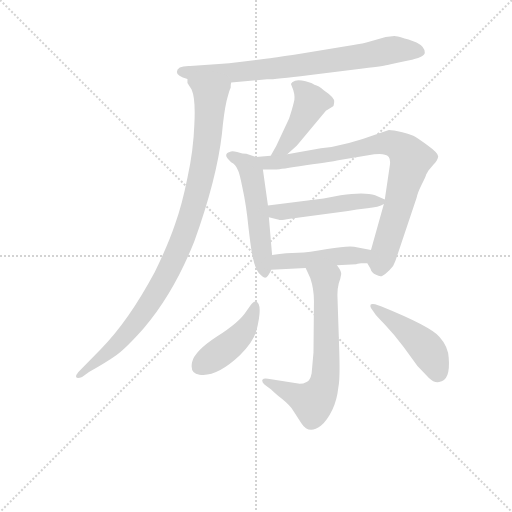
t = 0.00 s
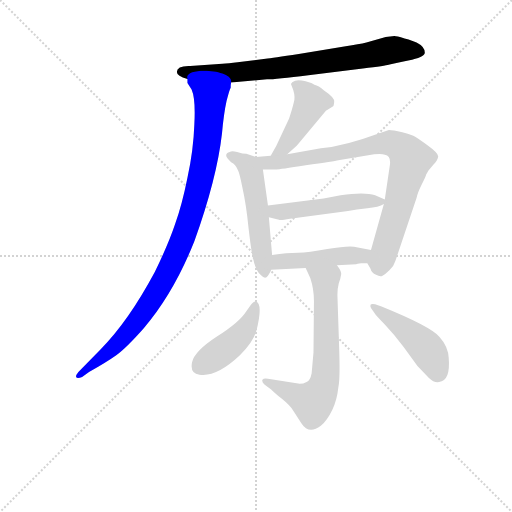
t = 1.59 s
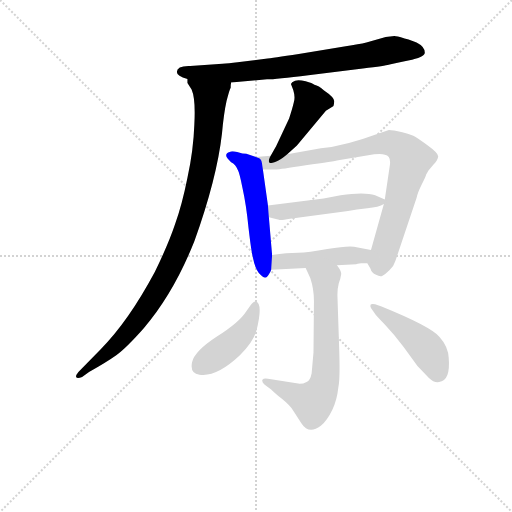
t = 3.18 s
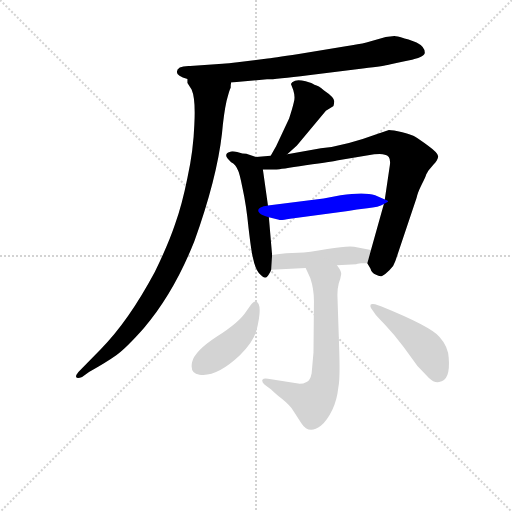
t = 4.77 s
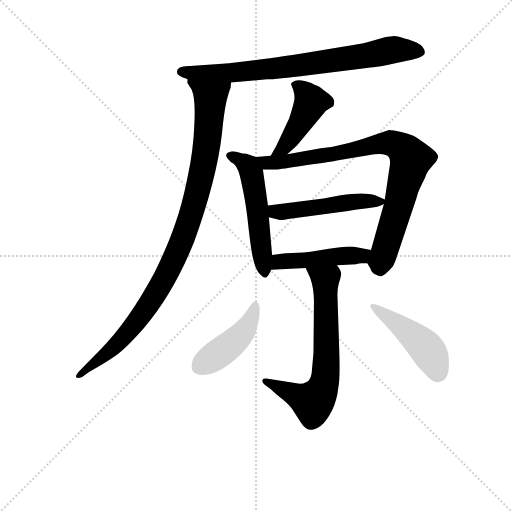
t = 6.36 s
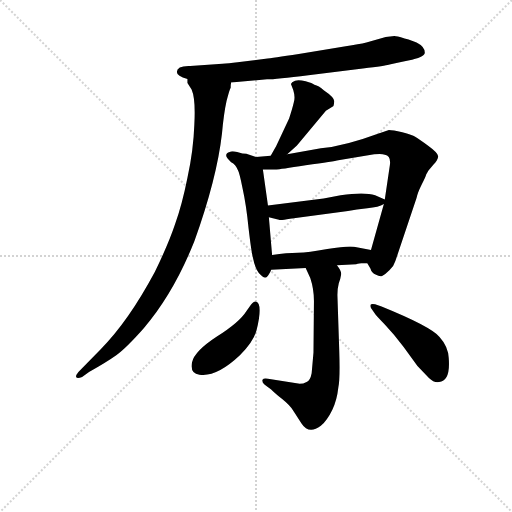
t = 7.95 s

The animated SVG that drew these frames (rendered in a browser with its animation timeline set to each time). Animation: 10 CSS @keyframes rules; one cycle of 7.95 s.

<svg version="1.1" viewBox="0 0 1024 1024" xmlns="http://www.w3.org/2000/svg">
  <g stroke="lightgray" stroke-dasharray="1,1" stroke-width="1" transform="scale(4, 4)">
    <line x1="0" y1="0" x2="256" y2="256"></line>
    <line x1="256" y1="0" x2="0" y2="256"></line>
    <line x1="128" y1="0" x2="128" y2="256"></line>
    <line x1="0" y1="128" x2="256" y2="128"></line>
  </g>
<g transform="scale(0.92, -0.92) translate(60, -900)">
   <style type="text/css">
    @keyframes keyframes0 {
      from {
       stroke: blue;
       stroke-dashoffset: 778;
       stroke-width: 128;
       }
       72% {
       animation-timing-function: step-end;
       stroke: blue;
       stroke-dashoffset: 0;
       stroke-width: 128;
       }
       to {
       stroke: black;
       stroke-width: 1024;
       }
       }
       #make-me-a-hanzi-animation-0 {
         animation: keyframes0 0.883138s both;
         animation-delay: 0.000000s;
         animation-timing-function: linear;
       }
    @keyframes keyframes1 {
      from {
       stroke: blue;
       stroke-dashoffset: 1003;
       stroke-width: 128;
       }
       77% {
       animation-timing-function: step-end;
       stroke: blue;
       stroke-dashoffset: 0;
       stroke-width: 128;
       }
       to {
       stroke: black;
       stroke-width: 1024;
       }
       }
       #make-me-a-hanzi-animation-1 {
         animation: keyframes1 1.066243s both;
         animation-delay: 0.883138s;
         animation-timing-function: linear;
       }
    @keyframes keyframes2 {
      from {
       stroke: blue;
       stroke-dashoffset: 447;
       stroke-width: 128;
       }
       59% {
       animation-timing-function: step-end;
       stroke: blue;
       stroke-dashoffset: 0;
       stroke-width: 128;
       }
       to {
       stroke: black;
       stroke-width: 1024;
       }
       }
       #make-me-a-hanzi-animation-2 {
         animation: keyframes2 0.613770s both;
         animation-delay: 1.949382s;
         animation-timing-function: linear;
       }
    @keyframes keyframes3 {
      from {
       stroke: blue;
       stroke-dashoffset: 528;
       stroke-width: 128;
       }
       63% {
       animation-timing-function: step-end;
       stroke: blue;
       stroke-dashoffset: 0;
       stroke-width: 128;
       }
       to {
       stroke: black;
       stroke-width: 1024;
       }
       }
       #make-me-a-hanzi-animation-3 {
         animation: keyframes3 0.679688s both;
         animation-delay: 2.563151s;
         animation-timing-function: linear;
       }
    @keyframes keyframes4 {
      from {
       stroke: blue;
       stroke-dashoffset: 852;
       stroke-width: 128;
       }
       73% {
       animation-timing-function: step-end;
       stroke: blue;
       stroke-dashoffset: 0;
       stroke-width: 128;
       }
       to {
       stroke: black;
       stroke-width: 1024;
       }
       }
       #make-me-a-hanzi-animation-4 {
         animation: keyframes4 0.943359s both;
         animation-delay: 3.242839s;
         animation-timing-function: linear;
       }
    @keyframes keyframes5 {
      from {
       stroke: blue;
       stroke-dashoffset: 498;
       stroke-width: 128;
       }
       62% {
       animation-timing-function: step-end;
       stroke: blue;
       stroke-dashoffset: 0;
       stroke-width: 128;
       }
       to {
       stroke: black;
       stroke-width: 1024;
       }
       }
       #make-me-a-hanzi-animation-5 {
         animation: keyframes5 0.655273s both;
         animation-delay: 4.186198s;
         animation-timing-function: linear;
       }
    @keyframes keyframes6 {
      from {
       stroke: blue;
       stroke-dashoffset: 466;
       stroke-width: 128;
       }
       60% {
       animation-timing-function: step-end;
       stroke: blue;
       stroke-dashoffset: 0;
       stroke-width: 128;
       }
       to {
       stroke: black;
       stroke-width: 1024;
       }
       }
       #make-me-a-hanzi-animation-6 {
         animation: keyframes6 0.629232s both;
         animation-delay: 4.841471s;
         animation-timing-function: linear;
       }
    @keyframes keyframes7 {
      from {
       stroke: blue;
       stroke-dashoffset: 684;
       stroke-width: 128;
       }
       69% {
       animation-timing-function: step-end;
       stroke: blue;
       stroke-dashoffset: 0;
       stroke-width: 128;
       }
       to {
       stroke: black;
       stroke-width: 1024;
       }
       }
       #make-me-a-hanzi-animation-7 {
         animation: keyframes7 0.806641s both;
         animation-delay: 5.470703s;
         animation-timing-function: linear;
       }
    @keyframes keyframes8 {
      from {
       stroke: blue;
       stroke-dashoffset: 439;
       stroke-width: 128;
       }
       59% {
       animation-timing-function: step-end;
       stroke: blue;
       stroke-dashoffset: 0;
       stroke-width: 128;
       }
       to {
       stroke: black;
       stroke-width: 1024;
       }
       }
       #make-me-a-hanzi-animation-8 {
         animation: keyframes8 0.607259s both;
         animation-delay: 6.277344s;
         animation-timing-function: linear;
       }
    @keyframes keyframes9 {
      from {
       stroke: blue;
       stroke-dashoffset: 464;
       stroke-width: 128;
       }
       60% {
       animation-timing-function: step-end;
       stroke: blue;
       stroke-dashoffset: 0;
       stroke-width: 128;
       }
       to {
       stroke: black;
       stroke-width: 1024;
       }
       }
       #make-me-a-hanzi-animation-9 {
         animation: keyframes9 0.627604s both;
         animation-delay: 6.884603s;
         animation-timing-function: linear;
       }
</style>
<path d="M 324.5 743.5 Q 324.5 734.5 347.5 728.5 L 442.5 720.5 L 520.5 727.5 Q 539.5 727.5 610.5 736.5 L 715.5 749.5 Q 771.5 755.5 782.5 758.5 Q 793.5 761.5 827.5 768.5 Q 862.5 775.5 863.5 785.5 Q 863.5 798.5 845.5 807.5 Q 838.5 811.5 819.5 816.5 Q 801.5 821.5 797.5 821.5 L 778.5 819.5 L 736.5 807.5 Q 720.5 803.5 691.5 799.5 L 589.5 782.5 Q 531.5 773.5 517.5 772.5 L 456.5 764.5 Q 436.5 761.5 423.5 761.5 L 353.5 756.5 Q 324.5 757.5 324.5 743.5 Z" fill="lightgray"></path> 
<path d="M 347.5 728.5 L 347.5 719.5 L 356.5 705.5 Q 365.5 685.5 362.5 629.5 Q 360.5 573.5 347.5 513.5 Q 335.5 453.5 320.5 412.5 Q 306.5 370.5 276.5 308.5 Q 218.5 200.5 159.5 141.5 L 110.5 91.5 Q 104.5 84.5 105.5 80.5 Q 107.5 76.5 118.5 80.5 L 133.5 91.5 Q 172.5 113.5 193.5 128.5 Q 214.5 143.5 252.5 186.5 Q 317.5 262.5 362.5 375.5 Q 411.5 512.5 422.5 609.5 Q 426.5 653.5 432.5 680.5 Q 439.5 707.5 441.5 709.5 Q 441.5 716.5 442.5 720.5 C 449.5 749.5 337.5 756.5 347.5 728.5 Z" fill="lightgray"></path> 
<path d="M 564.5 564.5 L 585.5 583.5 L 648.5 659.5 L 663.5 668.5 Q 665.5 668.5 666.5 678.5 Q 668.5 687.5 644.5 703.5 Q 632.5 713.5 623.5 715.5 Q 619.5 719.5 604.5 723.5 Q 589.5 726.5 581.5 724.5 Q 573.5 721.5 572.5 717.5 L 577.5 704.5 Q 582.5 688.5 578.5 676.5 Q 575.5 663.5 568.5 642.5 L 540.5 582.5 L 528.5 561.5 C 513.5 535.5 542.5 544.5 564.5 564.5 Z" fill="lightgray"></path> 
<path d="M 496.5 558.5 L 475.5 565.5 Q 468.5 565.5 455.5 569.5 Q 443.5 572.5 439.5 569.5 Q 422.5 564.5 442.5 547.5 Q 452.5 542.5 456.5 531.5 Q 460.5 525.5 467.5 489.5 Q 475.5 453.5 480.5 402.5 Q 486.5 351.5 489.5 341.5 Q 495.5 310.5 507.5 301.5 Q 516.5 291.5 522.5 300.5 Q 528.5 308.5 529.5 313.5 L 531.5 345.5 L 524.5 427.5 L 522.5 453.5 L 511.5 531.5 C 508.5 554.5 508.5 554.5 496.5 558.5 Z" fill="lightgray"></path> 
<path d="M 738.5 327.5 L 745.5 315.5 Q 747.5 306.5 757.5 302.5 Q 766.5 297.5 771.5 300.5 Q 777.5 303.5 786.5 312.5 Q 796.5 321.5 799.5 332.5 L 845.5 469.5 Q 847.5 480.5 856.5 498.5 Q 865.5 515.5 866.5 520.5 L 871.5 529.5 L 882.5 542.5 Q 891.5 551.5 892.5 559.5 Q 893.5 566.5 871.5 582.5 Q 849.5 598.5 842.5 602.5 Q 836.5 606.5 814.5 612.5 Q 793.5 617.5 785.5 617.5 L 761.5 609.5 Q 691.5 583.5 637.5 577.5 L 564.5 564.5 L 528.5 561.5 L 496.5 558.5 C 466.5 555.5 481.5 531.5 511.5 531.5 L 540.5 531.5 Q 541.5 530.5 604.5 540.5 Q 667.5 549.5 675.5 551.5 L 753.5 564.5 Q 770.5 566.5 776.5 563.5 Q 790.5 561.5 787.5 540.5 L 776.5 466.5 L 774.5 456.5 L 746.5 356.5 C 738.5 327.5 738.5 327.5 738.5 327.5 Z" fill="lightgray"></path> 
<path d="M 643.5 468.5 L 522.5 453.5 C 492.5 449.5 495.5 434.5 524.5 427.5 L 546.5 422.5 Q 548.5 420.5 570.5 424.5 L 696.5 441.5 Q 714.5 445.5 738.5 447.5 Q 763.5 449.5 774.5 456.5 C 786.5 462.5 786.5 462.5 776.5 466.5 L 755.5 475.5 Q 732.5 483.5 680.5 475.5 L 643.5 468.5 Z" fill="lightgray"></path> 
<path d="M 725.5 327.5 L 738.5 327.5 C 768.5 327.5 775.5 350.5 746.5 356.5 L 709.5 363.5 Q 693.5 365.5 651.5 358.5 Q 610.5 350.5 587.5 350.5 Q 564.5 350.5 531.5 345.5 C 501.5 341.5 499.5 311.5 529.5 313.5 L 604.5 317.5 L 672.5 323.5 L 714.5 325.5 Q 715.5 326.5 725.5 327.5 Z" fill="lightgray"></path> 
<path d="M 604.5 317.5 L 614.5 295.5 Q 622.5 271.5 622.5 245.5 L 621.5 133.5 L 617.5 88.5 Q 614.5 72.5 606.5 69.5 Q 599.5 65.5 591.5 65.5 L 522.5 76.5 Q 513.5 78.5 510.5 74.5 Q 508.5 69.5 515.5 63.5 L 529.5 53.5 Q 537.5 45.5 553.5 32.5 Q 570.5 18.5 576.5 8.5 L 595.5 -20.5 Q 611.5 -45.5 637.5 -25.5 Q 651.5 -13.5 662.5 9.5 Q 672.5 29.5 675.5 57.5 Q 679.5 75.5 677.5 137.5 L 673.5 258.5 Q 673.5 273.5 676.5 284.5 Q 680.5 294.5 681.5 302.5 Q 683.5 309.5 672.5 323.5 C 656.5 348.5 592.5 344.5 604.5 317.5 Z" fill="lightgray"></path> 
<path d="M 495.5 244.5 Q 492.5 245.5 485.5 237.5 L 475.5 223.5 Q 460.5 199.5 411.5 168.5 Q 362.5 136.5 357.5 112.5 Q 352.5 88.5 373.5 85.5 Q 410.5 79.5 461.5 127.5 Q 491.5 157.5 497.5 181.5 Q 512.5 241.5 495.5 244.5 Z" fill="lightgray"></path> 
<path d="M 746.5 230.5 L 755.5 217.5 Q 756.5 215.5 776.5 194.5 Q 796.5 173.5 817.5 145.5 L 847.5 104.5 L 872.5 78.5 Q 883.5 67.5 894.5 69.5 Q 919.5 71.5 915.5 121.5 Q 914.5 146.5 895.5 167.5 Q 875.5 190.5 769.5 233.5 L 755.5 238.5 Q 747.5 240.5 745.5 237.5 Q 744.5 233.5 746.5 230.5 Z" fill="lightgray"></path> 
      <clipPath id="make-me-a-hanzi-clip-0">
      <path d="M 324.5 743.5 Q 324.5 734.5 347.5 728.5 L 442.5 720.5 L 520.5 727.5 Q 539.5 727.5 610.5 736.5 L 715.5 749.5 Q 771.5 755.5 782.5 758.5 Q 793.5 761.5 827.5 768.5 Q 862.5 775.5 863.5 785.5 Q 863.5 798.5 845.5 807.5 Q 838.5 811.5 819.5 816.5 Q 801.5 821.5 797.5 821.5 L 778.5 819.5 L 736.5 807.5 Q 720.5 803.5 691.5 799.5 L 589.5 782.5 Q 531.5 773.5 517.5 772.5 L 456.5 764.5 Q 436.5 761.5 423.5 761.5 L 353.5 756.5 Q 324.5 757.5 324.5 743.5 Z" fill="lightgray"></path>
      </clipPath>
      <path clip-path="url(#make-me-a-hanzi-clip-0)" d="M 334.5 744.5 L 448.5 741.5 L 596.5 757.5 L 786.5 790.5 L 852.5 788.5 " fill="none" id="make-me-a-hanzi-animation-0" stroke-dasharray="650 1300" stroke-linecap="round"></path>

      <clipPath id="make-me-a-hanzi-clip-1">
      <path d="M 347.5 728.5 L 347.5 719.5 L 356.5 705.5 Q 365.5 685.5 362.5 629.5 Q 360.5 573.5 347.5 513.5 Q 335.5 453.5 320.5 412.5 Q 306.5 370.5 276.5 308.5 Q 218.5 200.5 159.5 141.5 L 110.5 91.5 Q 104.5 84.5 105.5 80.5 Q 107.5 76.5 118.5 80.5 L 133.5 91.5 Q 172.5 113.5 193.5 128.5 Q 214.5 143.5 252.5 186.5 Q 317.5 262.5 362.5 375.5 Q 411.5 512.5 422.5 609.5 Q 426.5 653.5 432.5 680.5 Q 439.5 707.5 441.5 709.5 Q 441.5 716.5 442.5 720.5 C 449.5 749.5 337.5 756.5 347.5 728.5 Z" fill="lightgray"></path>
      </clipPath>
      <path clip-path="url(#make-me-a-hanzi-clip-1)" d="M 355.5 724.5 L 397.5 688.5 L 385.5 557.5 L 341.5 392.5 L 302.5 304.5 L 240.5 205.5 L 171.5 130.5 L 112.5 84.5 " fill="none" id="make-me-a-hanzi-animation-1" stroke-dasharray="875 1750" stroke-linecap="round"></path>

      <clipPath id="make-me-a-hanzi-clip-2">
      <path d="M 564.5 564.5 L 585.5 583.5 L 648.5 659.5 L 663.5 668.5 Q 665.5 668.5 666.5 678.5 Q 668.5 687.5 644.5 703.5 Q 632.5 713.5 623.5 715.5 Q 619.5 719.5 604.5 723.5 Q 589.5 726.5 581.5 724.5 Q 573.5 721.5 572.5 717.5 L 577.5 704.5 Q 582.5 688.5 578.5 676.5 Q 575.5 663.5 568.5 642.5 L 540.5 582.5 L 528.5 561.5 C 513.5 535.5 542.5 544.5 564.5 564.5 Z" fill="lightgray"></path>
      </clipPath>
      <path clip-path="url(#make-me-a-hanzi-clip-2)" d="M 582.5 713.5 L 595.5 707.5 L 615.5 677.5 L 557.5 579.5 L 534.5 565.5 " fill="none" id="make-me-a-hanzi-animation-2" stroke-dasharray="319 638" stroke-linecap="round"></path>

      <clipPath id="make-me-a-hanzi-clip-3">
      <path d="M 496.5 558.5 L 475.5 565.5 Q 468.5 565.5 455.5 569.5 Q 443.5 572.5 439.5 569.5 Q 422.5 564.5 442.5 547.5 Q 452.5 542.5 456.5 531.5 Q 460.5 525.5 467.5 489.5 Q 475.5 453.5 480.5 402.5 Q 486.5 351.5 489.5 341.5 Q 495.5 310.5 507.5 301.5 Q 516.5 291.5 522.5 300.5 Q 528.5 308.5 529.5 313.5 L 531.5 345.5 L 524.5 427.5 L 522.5 453.5 L 511.5 531.5 C 508.5 554.5 508.5 554.5 496.5 558.5 Z" fill="lightgray"></path>
      </clipPath>
      <path clip-path="url(#make-me-a-hanzi-clip-3)" d="M 442.5 558.5 L 474.5 543.5 L 487.5 520.5 L 515.5 312.5 " fill="none" id="make-me-a-hanzi-animation-3" stroke-dasharray="400 800" stroke-linecap="round"></path>

      <clipPath id="make-me-a-hanzi-clip-4">
      <path d="M 738.5 327.5 L 745.5 315.5 Q 747.5 306.5 757.5 302.5 Q 766.5 297.5 771.5 300.5 Q 777.5 303.5 786.5 312.5 Q 796.5 321.5 799.5 332.5 L 845.5 469.5 Q 847.5 480.5 856.5 498.5 Q 865.5 515.5 866.5 520.5 L 871.5 529.5 L 882.5 542.5 Q 891.5 551.5 892.5 559.5 Q 893.5 566.5 871.5 582.5 Q 849.5 598.5 842.5 602.5 Q 836.5 606.5 814.5 612.5 Q 793.5 617.5 785.5 617.5 L 761.5 609.5 Q 691.5 583.5 637.5 577.5 L 564.5 564.5 L 528.5 561.5 L 496.5 558.5 C 466.5 555.5 481.5 531.5 511.5 531.5 L 540.5 531.5 Q 541.5 530.5 604.5 540.5 Q 667.5 549.5 675.5 551.5 L 753.5 564.5 Q 770.5 566.5 776.5 563.5 Q 790.5 561.5 787.5 540.5 L 776.5 466.5 L 774.5 456.5 L 746.5 356.5 C 738.5 327.5 738.5 327.5 738.5 327.5 Z" fill="lightgray"></path>
      </clipPath>
      <path clip-path="url(#make-me-a-hanzi-clip-4)" d="M 502.5 552.5 L 519.5 545.5 L 555.5 547.5 L 788.5 589.5 L 821.5 570.5 L 831.5 552.5 L 825.5 522.5 L 766.5 315.5 " fill="none" id="make-me-a-hanzi-animation-4" stroke-dasharray="724 1448" stroke-linecap="round"></path>

      <clipPath id="make-me-a-hanzi-clip-5">
      <path d="M 643.5 468.5 L 522.5 453.5 C 492.5 449.5 495.5 434.5 524.5 427.5 L 546.5 422.5 Q 548.5 420.5 570.5 424.5 L 696.5 441.5 Q 714.5 445.5 738.5 447.5 Q 763.5 449.5 774.5 456.5 C 786.5 462.5 786.5 462.5 776.5 466.5 L 755.5 475.5 Q 732.5 483.5 680.5 475.5 L 643.5 468.5 Z" fill="lightgray"></path>
      </clipPath>
      <path clip-path="url(#make-me-a-hanzi-clip-5)" d="M 530.5 447.5 L 538.5 440.5 L 559.5 439.5 L 710.5 462.5 L 768.5 462.5 " fill="none" id="make-me-a-hanzi-animation-5" stroke-dasharray="370 740" stroke-linecap="round"></path>

      <clipPath id="make-me-a-hanzi-clip-6">
      <path d="M 725.5 327.5 L 738.5 327.5 C 768.5 327.5 775.5 350.5 746.5 356.5 L 709.5 363.5 Q 693.5 365.5 651.5 358.5 Q 610.5 350.5 587.5 350.5 Q 564.5 350.5 531.5 345.5 C 501.5 341.5 499.5 311.5 529.5 313.5 L 604.5 317.5 L 672.5 323.5 L 714.5 325.5 Q 715.5 326.5 725.5 327.5 Z" fill="lightgray"></path>
      </clipPath>
      <path clip-path="url(#make-me-a-hanzi-clip-6)" d="M 536.5 318.5 L 543.5 328.5 L 556.5 332.5 L 716.5 343.5 L 739.5 350.5 " fill="none" id="make-me-a-hanzi-animation-6" stroke-dasharray="338 676" stroke-linecap="round"></path>

      <clipPath id="make-me-a-hanzi-clip-7">
      <path d="M 604.5 317.5 L 614.5 295.5 Q 622.5 271.5 622.5 245.5 L 621.5 133.5 L 617.5 88.5 Q 614.5 72.5 606.5 69.5 Q 599.5 65.5 591.5 65.5 L 522.5 76.5 Q 513.5 78.5 510.5 74.5 Q 508.5 69.5 515.5 63.5 L 529.5 53.5 Q 537.5 45.5 553.5 32.5 Q 570.5 18.5 576.5 8.5 L 595.5 -20.5 Q 611.5 -45.5 637.5 -25.5 Q 651.5 -13.5 662.5 9.5 Q 672.5 29.5 675.5 57.5 Q 679.5 75.5 677.5 137.5 L 673.5 258.5 Q 673.5 273.5 676.5 284.5 Q 680.5 294.5 681.5 302.5 Q 683.5 309.5 672.5 323.5 C 656.5 348.5 592.5 344.5 604.5 317.5 Z" fill="lightgray"></path>
      </clipPath>
      <path clip-path="url(#make-me-a-hanzi-clip-7)" d="M 611.5 314.5 L 647.5 291.5 L 650.5 127.5 L 641.5 55.5 L 619.5 25.5 L 517.5 70.5 " fill="none" id="make-me-a-hanzi-animation-7" stroke-dasharray="556 1112" stroke-linecap="round"></path>

      <clipPath id="make-me-a-hanzi-clip-8">
      <path d="M 495.5 244.5 Q 492.5 245.5 485.5 237.5 L 475.5 223.5 Q 460.5 199.5 411.5 168.5 Q 362.5 136.5 357.5 112.5 Q 352.5 88.5 373.5 85.5 Q 410.5 79.5 461.5 127.5 Q 491.5 157.5 497.5 181.5 Q 512.5 241.5 495.5 244.5 Z" fill="lightgray"></path>
      </clipPath>
      <path clip-path="url(#make-me-a-hanzi-clip-8)" d="M 494.5 235.5 L 481.5 196.5 L 454.5 162.5 L 374.5 104.5 " fill="none" id="make-me-a-hanzi-animation-8" stroke-dasharray="311 622" stroke-linecap="round"></path>

      <clipPath id="make-me-a-hanzi-clip-9">
      <path d="M 746.5 230.5 L 755.5 217.5 Q 756.5 215.5 776.5 194.5 Q 796.5 173.5 817.5 145.5 L 847.5 104.5 L 872.5 78.5 Q 883.5 67.5 894.5 69.5 Q 919.5 71.5 915.5 121.5 Q 914.5 146.5 895.5 167.5 Q 875.5 190.5 769.5 233.5 L 755.5 238.5 Q 747.5 240.5 745.5 237.5 Q 744.5 233.5 746.5 230.5 Z" fill="lightgray"></path>
      </clipPath>
      <path clip-path="url(#make-me-a-hanzi-clip-9)" d="M 750.5 234.5 L 863.5 146.5 L 893.5 89.5 " fill="none" id="make-me-a-hanzi-animation-9" stroke-dasharray="336 672" stroke-linecap="round"></path>

</g>
</svg>
